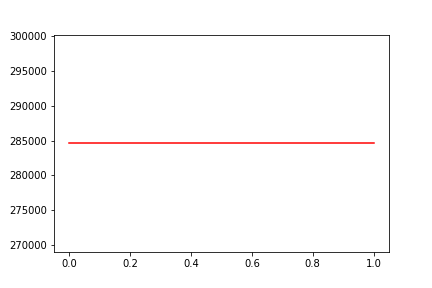

Values plotted in this chart, from the file beside it:
, date, assets
0, 0, 284604
1, 20100922, 284604
